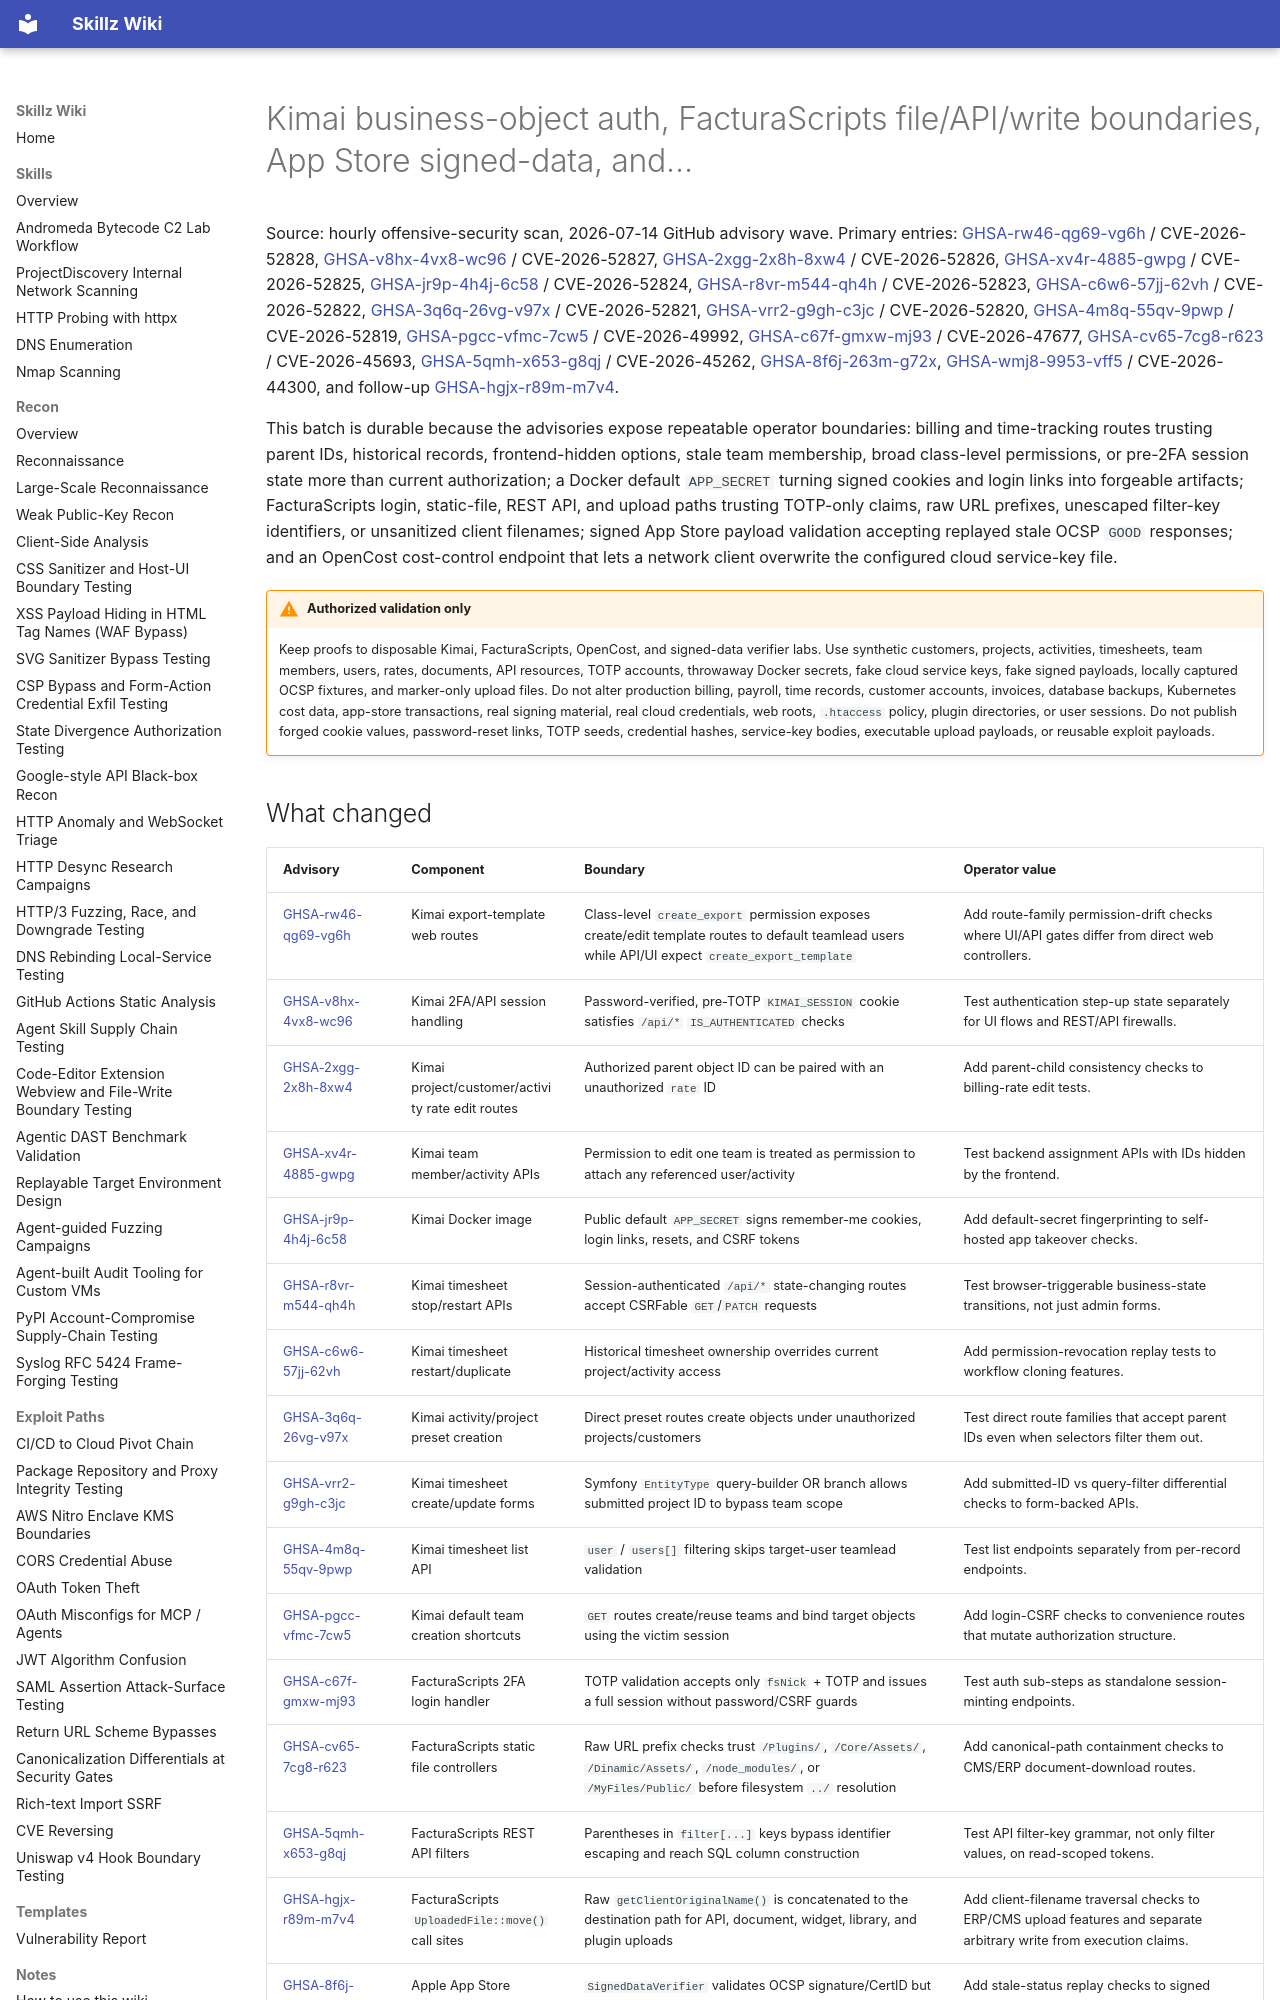

repository: bastet-ai/skillz-wiki · page: alerts/2026-07-14-kimai-facturascripts-auth-boundaries-ghsa/index.html · generator: mkdocs

# Kimai business-object auth, FacturaScripts file/API/write boundaries, App Store signed-data, and…

Source: hourly offensive-security scan, 2026-07-14 GitHub advisory wave. Primary entries: [GHSA-rw46-qg69-vg6h](https://github.com/advisories/GHSA-rw46-qg69-vg6h) / CVE-2026-52828, [GHSA-v8hx-4vx8-wc96](https://github.com/advisories/GHSA-v8hx-4vx8-wc96) / CVE-2026-52827, [GHSA-2xgg-2x8h-8xw4](https://github.com/advisories/GHSA-2xgg-2x8h-8xw4) / CVE-2026-52826, [GHSA-xv4r-4885-gwpg](https://github.com/advisories/GHSA-xv4r-4885-gwpg) / CVE-2026-52825, [GHSA-jr9p-4h4j-6c58](https://github.com/advisories/GHSA-jr9p-4h4j-6c58) / CVE-2026-52824, [GHSA-r8vr-m544-qh4h](https://github.com/advisories/GHSA-r8vr-m544-qh4h) / CVE-2026-52823, [GHSA-c6w6-57jj-62vh](https://github.com/advisories/GHSA-c6w6-57jj-62vh) / CVE-2026-52822, [GHSA-3q6q-26vg-v97x](https://github.com/advisories/GHSA-3q6q-26vg-v97x) / CVE-2026-52821, [GHSA-vrr2-g9gh-c3jc](https://github.com/advisories/GHSA-vrr2-g9gh-c3jc) / CVE-2026-52820, [GHSA-4m8q-55qv-9pwp](https://github.com/advisories/GHSA-4m8q-55qv-9pwp) / CVE-2026-52819, [GHSA-pgcc-vfmc-7cw5](https://github.com/advisories/GHSA-pgcc-vfmc-7cw5) / CVE-2026-49992, [GHSA-c67f-gmxw-mj93](https://github.com/advisories/GHSA-c67f-gmxw-mj93) / CVE-2026-47677, [GHSA-cv65-7cg8-r623](https://github.com/advisories/GHSA-cv65-7cg8-r623) / CVE-2026-45693, [GHSA-5qmh-x653-g8qj](https://github.com/advisories/GHSA-5qmh-x653-g8qj) / CVE-2026-45262, [GHSA-8f6j-263m-g72x](https://github.com/advisories/GHSA-8f6j-263m-g72x), [GHSA-wmj8-9953-vff5](https://github.com/advisories/GHSA-wmj8-9953-vff5) / CVE-2026-44300, and follow-up [GHSA-hgjx-r89m-m7v4](https://github.com/advisories/GHSA-hgjx-r89m-m7v4).

This batch is durable because the advisories expose repeatable operator boundaries: billing and time-tracking routes trusting parent IDs, historical records, frontend-hidden options, stale team membership, broad class-level permissions, or pre-2FA session state more than current authorization; a Docker default `APP_SECRET` turning signed cookies and login links into forgeable artifacts; FacturaScripts login, static-file, REST API, and upload paths trusting TOTP-only claims, raw URL prefixes, unescaped filter-key identifiers, or unsanitized client filenames; signed App Store payload validation accepting replayed stale OCSP `GOOD` responses; and an OpenCost cost-control endpoint that lets a network client overwrite the configured cloud service-key file.

!!! warning "Authorized validation only"
    Keep proofs to disposable Kimai, FacturaScripts, OpenCost, and signed-data verifier labs. Use synthetic customers, projects, activities, timesheets, team members, users, rates, documents, API resources, TOTP accounts, throwaway Docker secrets, fake cloud service keys, fake signed payloads, locally captured OCSP fixtures, and marker-only upload files. Do not alter production billing, payroll, time records, customer accounts, invoices, database backups, Kubernetes cost data, app-store transactions, real signing material, real cloud credentials, web roots, `.htaccess` policy, plugin directories, or user sessions. Do not publish forged cookie values, password-reset links, TOTP seeds, credential hashes, service-key bodies, executable upload payloads, or reusable exploit payloads.
